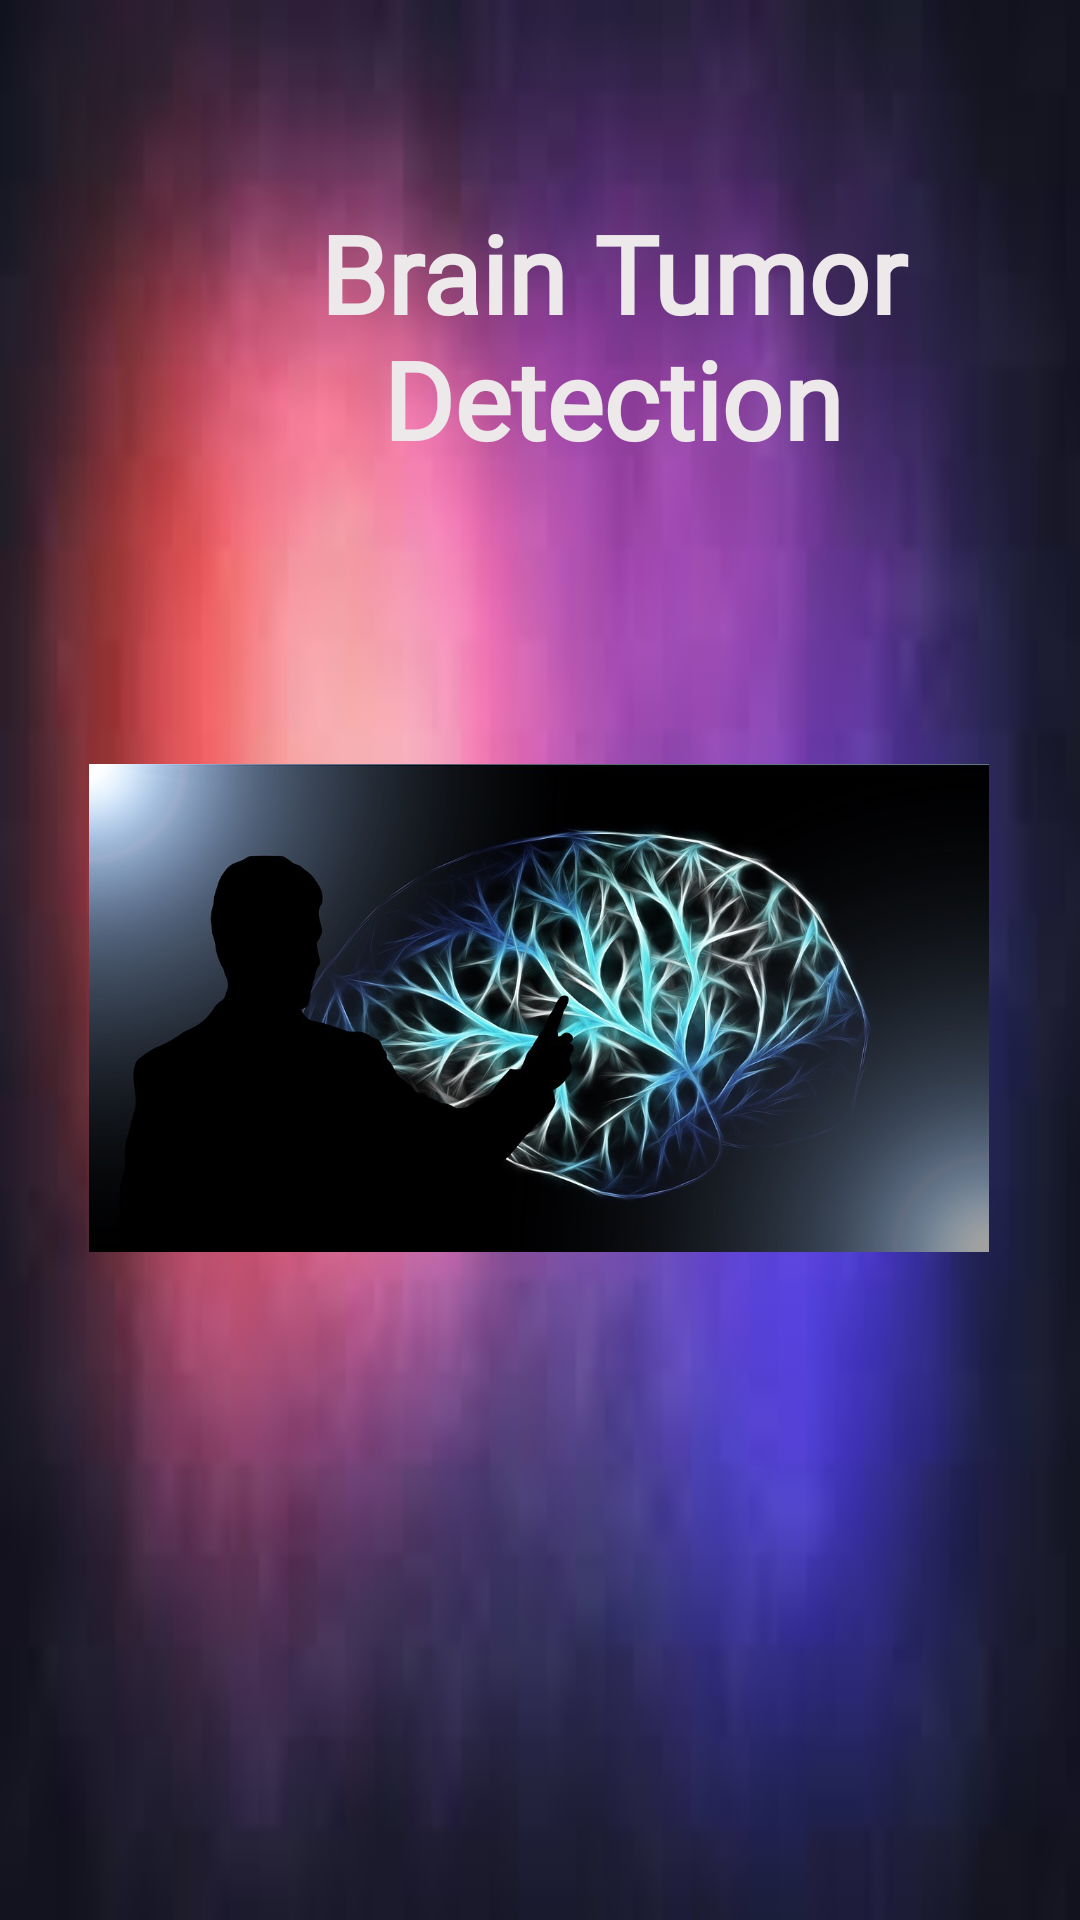

The Android layout XML behind this screen, and the referenced resources:
<!-- AndroidManifest.xml: activity theme Theme.Tumor.NoActionBar -->
<!-- res/layout/activity_main.xml -->
<?xml version="1.0" encoding="utf-8"?>
<androidx.constraintlayout.widget.ConstraintLayout xmlns:android="http://schemas.android.com/apk/res/android"
    xmlns:app="http://schemas.android.com/apk/res-auto"
    xmlns:tools="http://schemas.android.com/tools"
    android:layout_width="match_parent"
    android:layout_height="match_parent"
    android:background="@drawable/bg3"
    tools:context=".MainActivity" >

    <TextView
        android:id="@+id/textView"
        android:layout_width="273dp"
        android:layout_height="96dp"
        android:layout_marginStart="68dp"
        android:layout_marginLeft="68dp"
        android:fontFamily="@font/architects_daughter"
        android:gravity="center"
        android:text="Brain Tumor Detection"
        android:textColor="#EDE8EA"
        android:textSize="36sp"
        android:textStyle="bold"
        app:layout_constraintBottom_toTopOf="@+id/imageView2"
        app:layout_constraintStart_toStartOf="parent"
        app:layout_constraintTop_toTopOf="parent"
        app:layout_constraintVertical_bias="0.711" />

    <ImageView
        android:id="@+id/imageView2"
        android:layout_width="300dp"
        android:layout_height="300dp"
        app:layout_constraintBottom_toBottomOf="parent"
        app:layout_constraintEnd_toEndOf="parent"
        app:layout_constraintHorizontal_bias="0.495"
        app:layout_constraintStart_toStartOf="parent"
        app:layout_constraintTop_toTopOf="parent"
        app:layout_constraintVertical_bias="0.547"
        app:srcCompat="@drawable/brain" />

    <ProgressBar
        android:id="@+id/progressBar2"
        style="?android:attr/progressBarStyle"
        android:layout_width="76dp"
        android:layout_height="67dp"
        app:layout_constraintBottom_toBottomOf="parent"
        app:layout_constraintEnd_toEndOf="parent"
        app:layout_constraintHorizontal_bias="0.498"
        app:layout_constraintStart_toStartOf="parent"
        app:layout_constraintTop_toTopOf="@+id/imageView2"
        app:layout_constraintVertical_bias="0.74" />

</androidx.constraintlayout.widget.ConstraintLayout>
<!-- resources referenced by this layout -->
<resources>
  <!-- drawable bg3: jpg bitmap (drawable, 2639 bytes) -->
  <!-- drawable brain: jpg bitmap (drawable, 126723 bytes) -->
  <style name="Theme.Tumor.NoActionBar" parent="Theme.MaterialComponents.DayNight.NoActionBar">
          
          <item name="colorPrimary">@color/purple_500</item>
          <item name="colorPrimaryVariant">@color/purple_700</item>
          <item name="colorOnPrimary">@color/white</item>
          
          <item name="colorSecondary">@color/teal_200</item>
          <item name="colorSecondaryVariant">@color/teal_700</item>
          <item name="colorOnSecondary">@color/black</item>
          
          <item name="android:statusBarColor" tools:targetApi="l">?attr/colorPrimaryVariant</item>
          
      </style>
  <!-- not gathered from this repository: default colours our renderer supplied (Android Studio template values) -->
  <color name="purple_500">#FF6200EE</color>
  <color name="purple_700">#FF3700B3</color>
  <color name="teal_200">#FF03DAC5</color>
  <color name="teal_700">#FF018786</color>
  <color name="black">#FF000000</color>
  <color name="white">#FFFFFFFF</color>
</resources>
